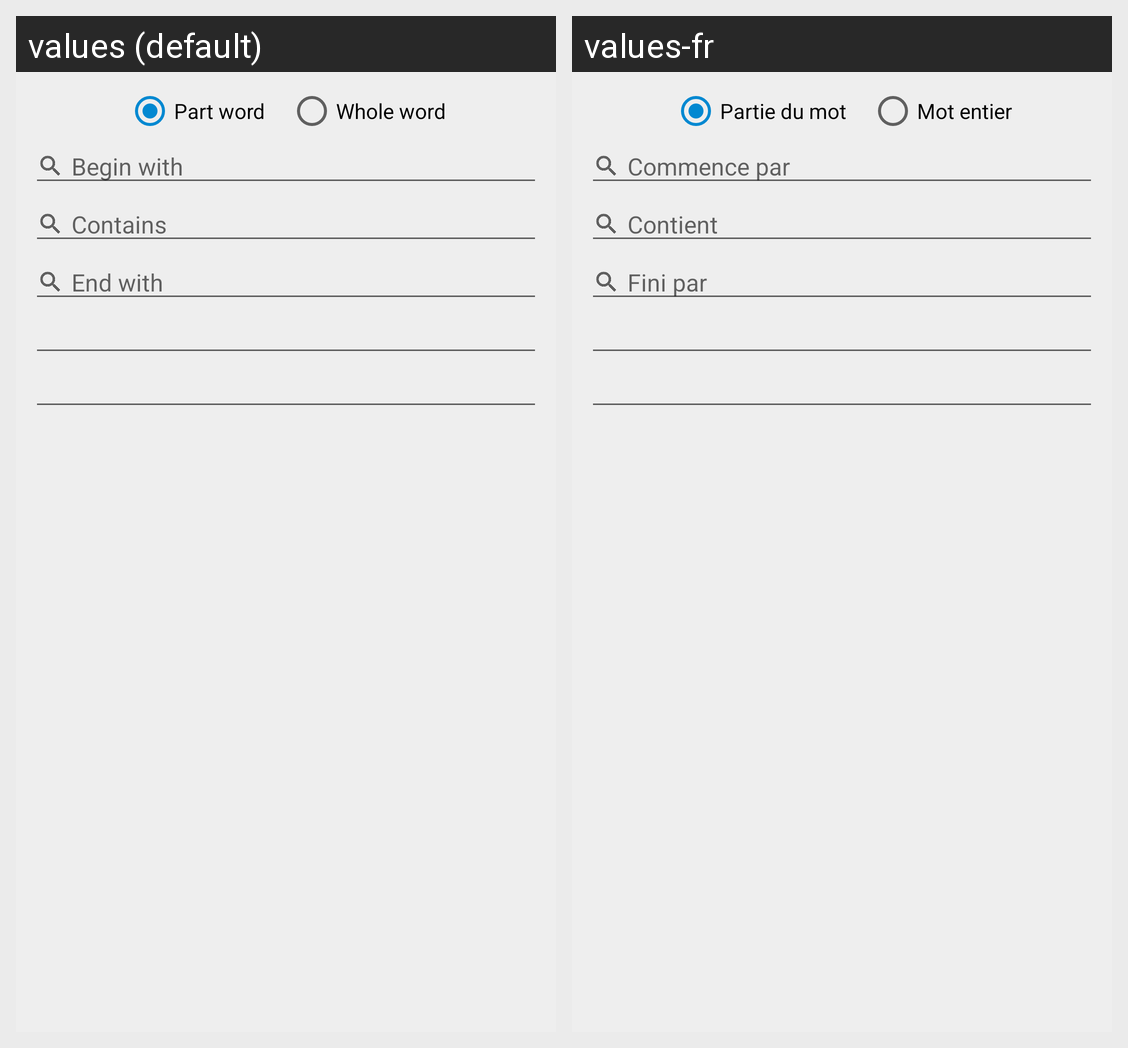

The Android screen above is rendered under two locales of the same app. Produce the string resources it draws, with the default and per-locale values.
Android screen res/layout/fragment_search.xml rendered under 2 locales, left to right: values (default), values-fr. Device: Nexus 5 (rendered at 1080×1920; each locale shown at half size, 540×960, under a caption strip naming it); theme AppTheme.
Strings drawn on this screen, with the default value and each locale's value (text and hints the layout hard-codes, and strings that could not be matched under every locale, appear in the picture but are not listed):

part_word
  values: Part word
  values-fr: Partie du mot

whole_word
  values: Whole word
  values-fr: Mot entier

begins_with
  values: Begin with
  values-fr: Commence par

contains
  values: Contains
  values-fr: Contient

ends_with
  values: End with
  values-fr: Fini par
